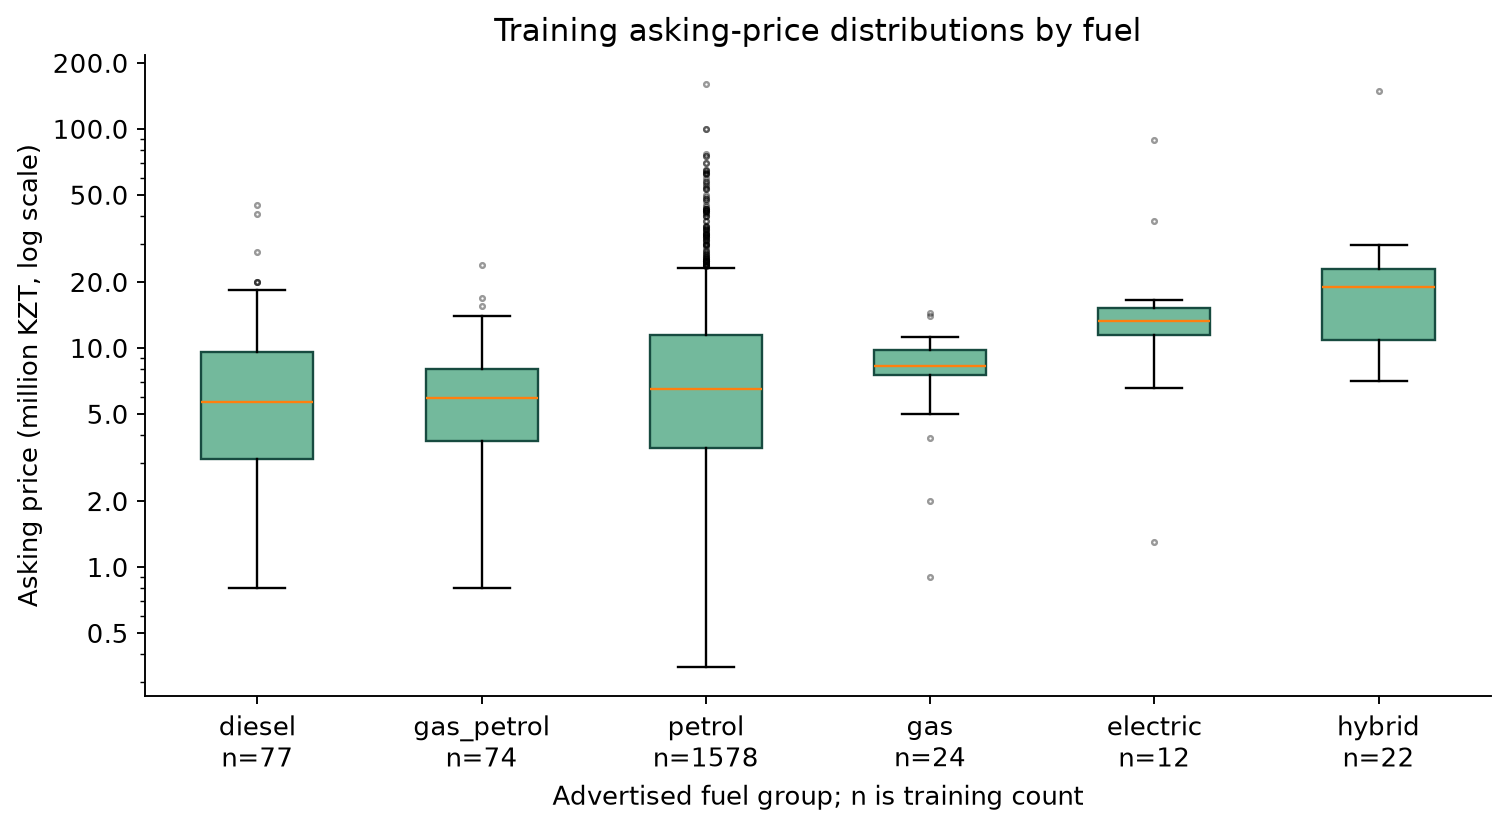

The file beside this chart, header and first rows:
fuel, median, size
diesel, 5700000, 77
electric, 13250000, 12
gas, 8275000, 24
gas_petrol, 5900000, 74
hybrid, 19000000, 22
petrol, 6500000, 1578
